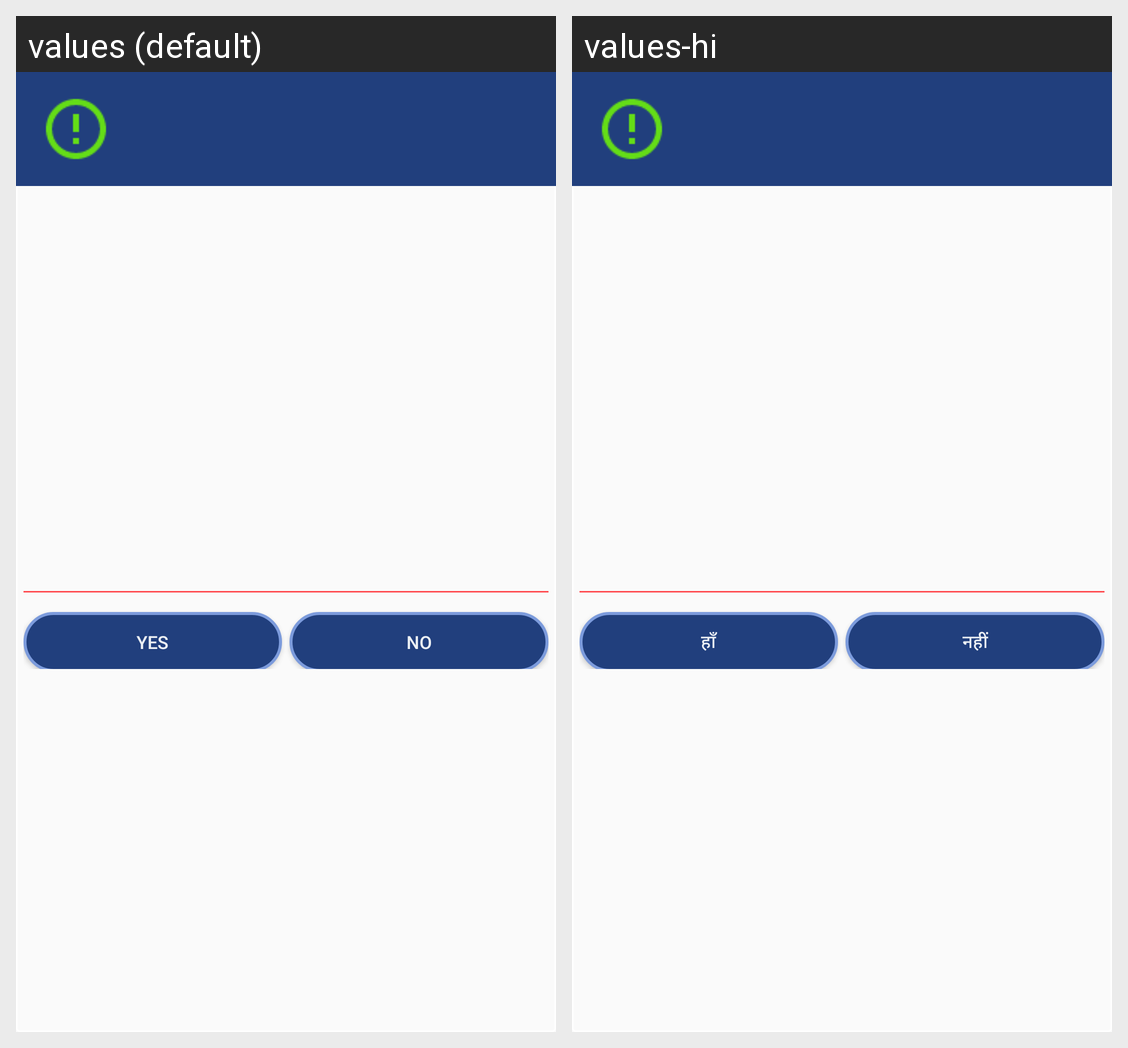

The same Android screen rendered under two of its app's locales, left to right. List the strings drawn on it with the default value and each locale's translation.
Android screen res/layout/custom_dialog.xml rendered under 2 locales, left to right: values (default), values-hi. Device: Nexus 5 (rendered at 1080×1920; each locale shown at half size, 540×960, under a caption strip naming it); theme StorelistTheme.
Strings drawn on this screen, with the default value and each locale's value (text and hints the layout hard-codes, and strings that could not be matched under every locale, appear in the picture but are not listed):

AlertDialogYesButton
  values: Yes
  values-hi: हाँ

AlertDialogNoButton
  values: No
  values-hi: नहीं
